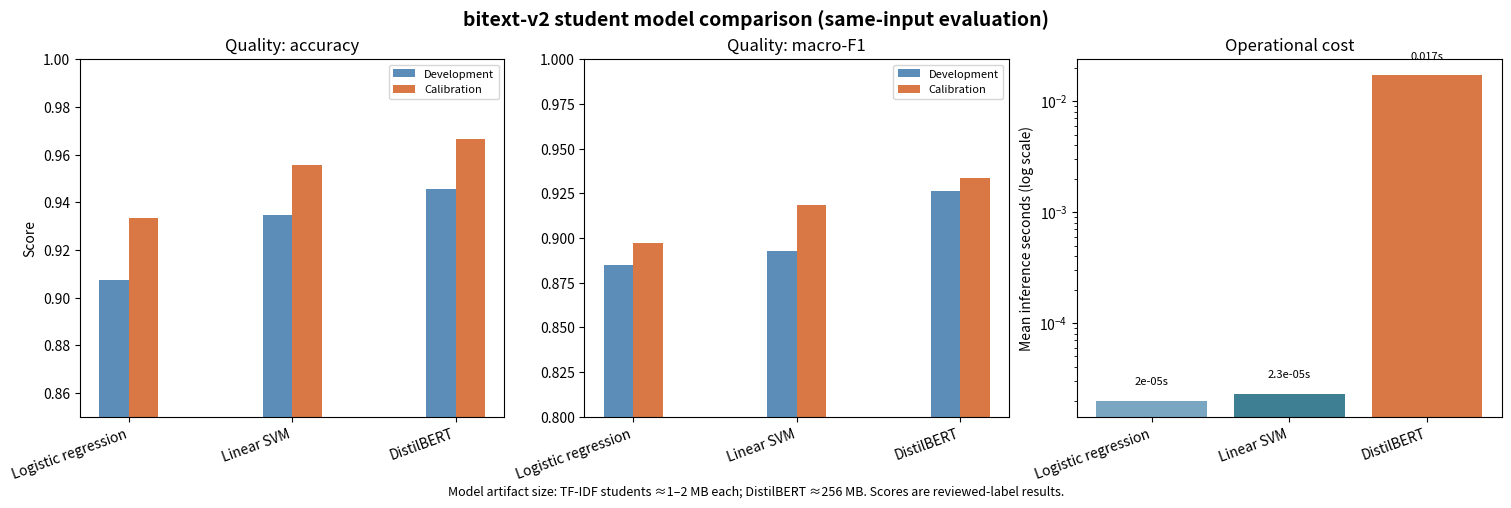

Recreate this plot in Python. (Note: this script raises an exception after producing the figure.)
"""Create a reproducible comparison plot for the three student models."""
from pathlib import Path
import matplotlib.pyplot as plt
import numpy as np

models=['Logistic regression','Linear SVM','DistilBERT']
dev_acc=[.9076,.9348,.9457]; cal_acc=[.9333,.9556,.9667]
dev_f1=[.8847,.8930,.9263]; cal_f1=[.8975,.9187,.9334]
latency=[0.000020,0.000023,0.01706]; size=[1.25,1.25,256]
colors=['#7aa6c2','#3f7f93','#d97745']; x=np.arange(3); w=.18
fig,axs=plt.subplots(1,3,figsize=(15,4.8),constrained_layout=True)
axs[0].bar(x-w/2,dev_acc,w,label='Development',color='#5b8db8'); axs[0].bar(x+w/2,cal_acc,w,label='Calibration',color='#d97745'); axs[0].set_title('Quality: accuracy'); axs[0].set_ylim(.85,1.0); axs[0].set_ylabel('Score'); axs[0].set_xticks(x,models,rotation=20,ha='right'); axs[0].legend(fontsize=8)
axs[1].bar(x-w/2,dev_f1,w,label='Development',color='#5b8db8'); axs[1].bar(x+w/2,cal_f1,w,label='Calibration',color='#d97745'); axs[1].set_title('Quality: macro-F1'); axs[1].set_ylim(.8,1.0); axs[1].set_xticks(x,models,rotation=20,ha='right'); axs[1].legend(fontsize=8)
bars=axs[2].bar(x,latency,color=colors); axs[2].set_yscale('log'); axs[2].set_title('Operational cost'); axs[2].set_ylabel('Mean inference seconds (log scale)'); axs[2].set_xticks(x,models,rotation=20,ha='right')
for b,v in zip(bars,latency): axs[2].text(b.get_x()+b.get_width()/2,v*1.4,f'{v:.2g}s',ha='center',fontsize=8)
fig.suptitle('bitext-v2 student model comparison (same-input evaluation)',fontsize=14,fontweight='bold')
fig.text(.5,-.02,'Model artifact size: TF-IDF students ≈1–2 MB each; DistilBERT ≈256 MB. Scores are reviewed-label results.',ha='center',fontsize=9)
out=Path('reports/model-comparison-v1.png'); fig.savefig(out,dpi=180,bbox_inches='tight'); print(out)
